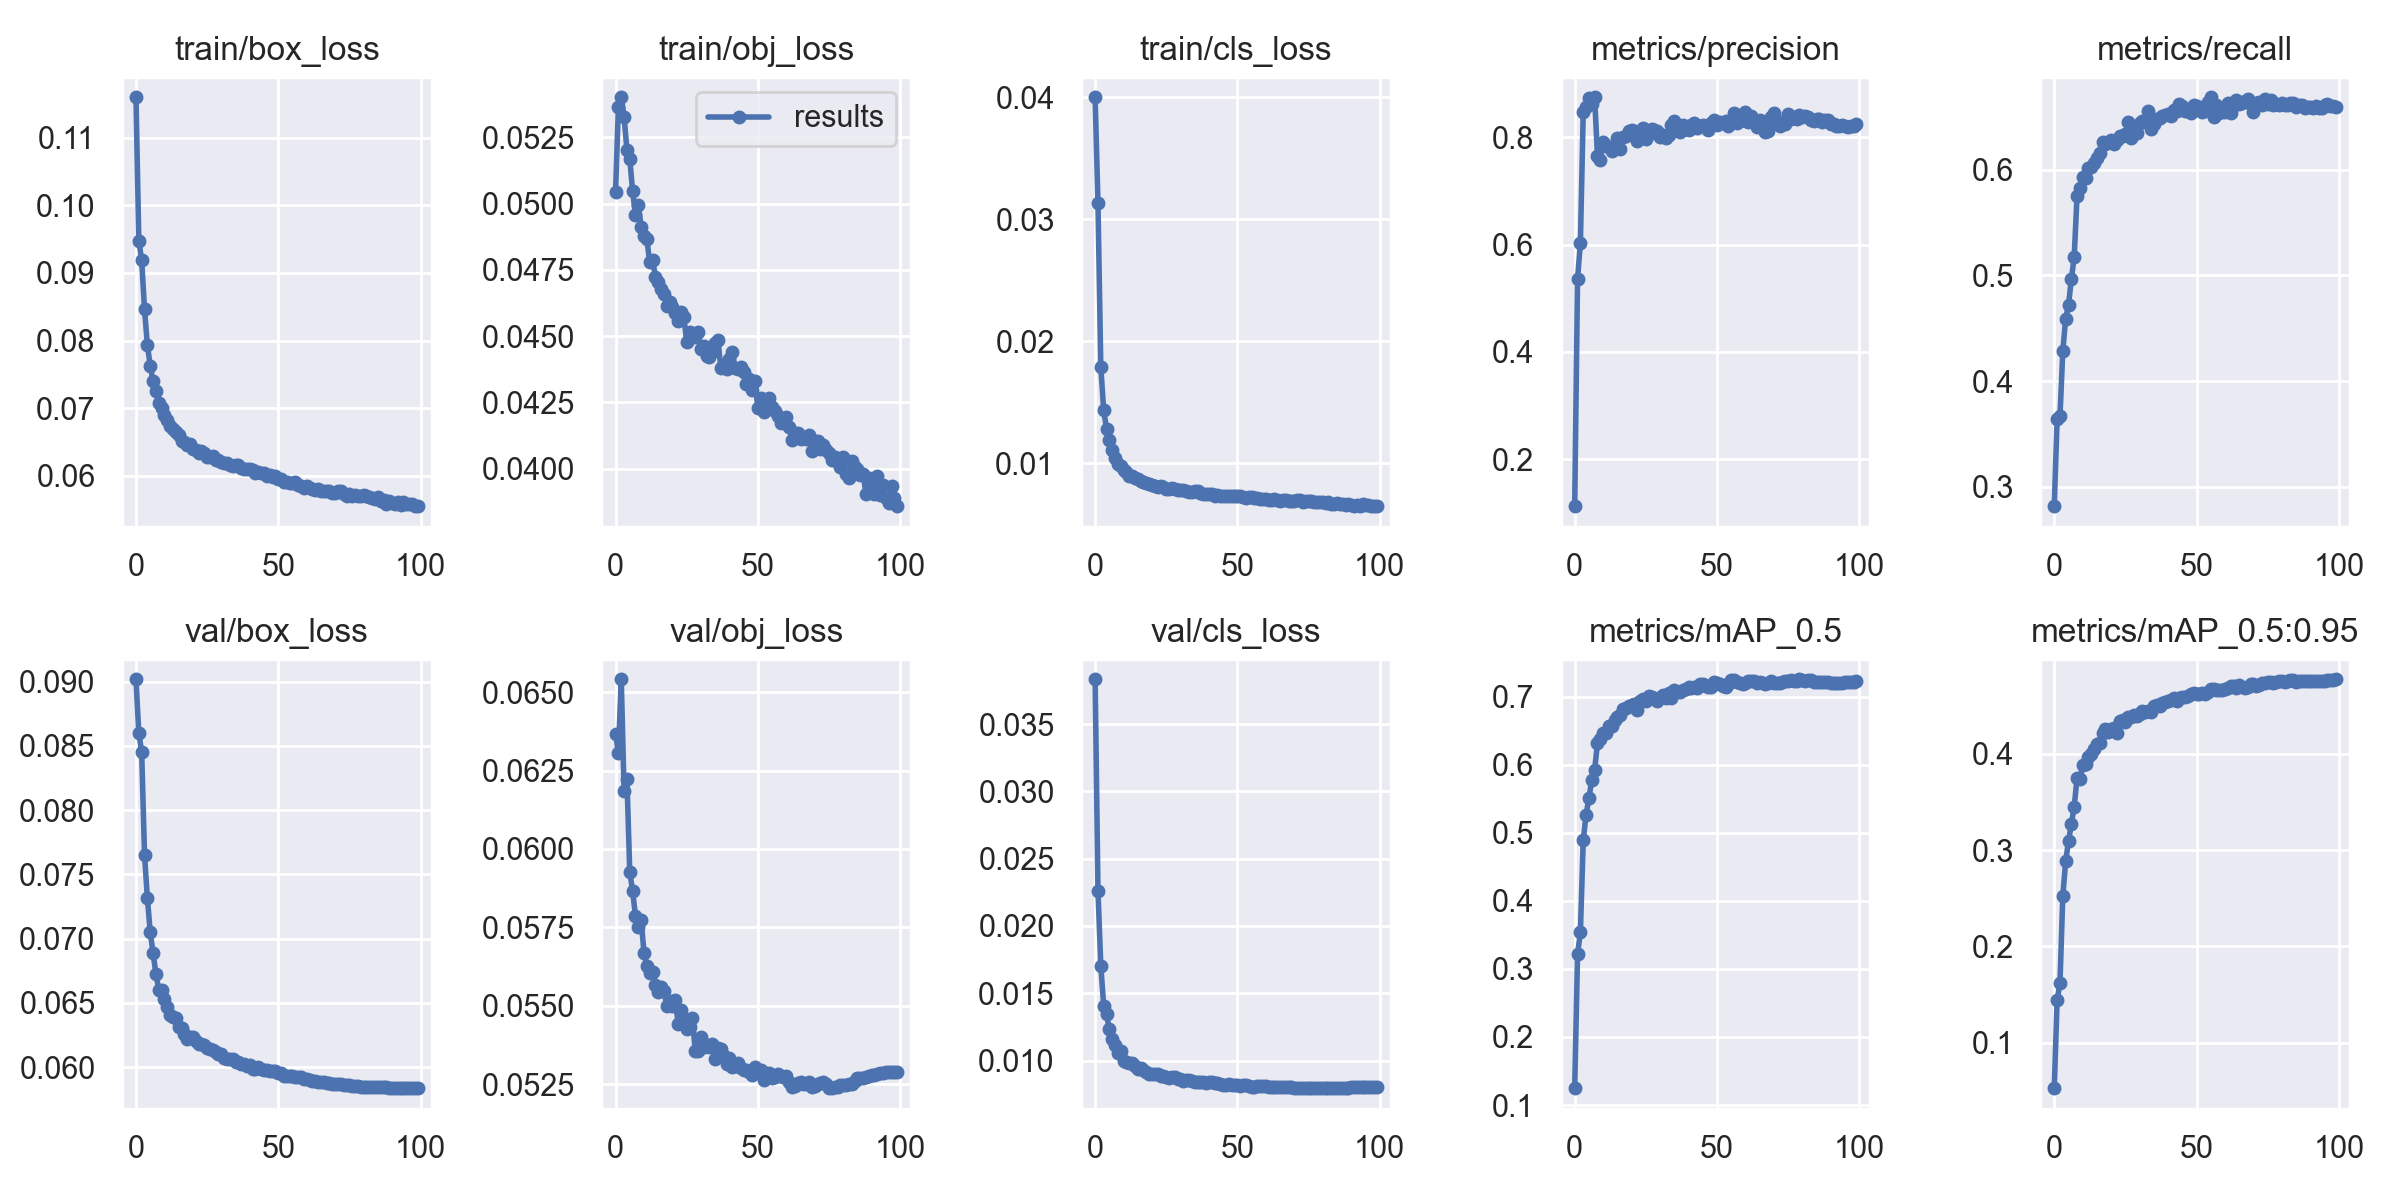

The data file committed next to this chart (first rows):
epoch, train/box_loss, train/obj_loss, train/cls_loss, metrics/precision, metrics/recall, metrics/mAP_0.5, metrics/mAP_0.5:0.95, val/box_loss, val/obj_loss, val/cls_loss, x/lr0, x/lr1, x/lr2
0, 0.1159, 0.05046, 0.04002, 0.1124, 0.2819, 0.1248, 0.05262, 0.09017, 0.06367, 0.03833, 0.0701, 0.003322, 0.003322
1, 0.09478, 0.05365, 0.03131, 0.5362, 0.3643, 0.3218, 0.144, 0.08596, 0.06306, 0.0226, 0.04004, 0.006589, 0.006589
2, 0.09186, 0.05402, 0.01788, 0.6031, 0.3668, 0.3537, 0.1617, 0.08454, 0.06541, 0.01703, 0.009906, 0.009791, 0.009791
3, 0.08462, 0.05327, 0.01438, 0.8476, 0.4284, 0.4888, 0.2522, 0.07652, 0.06185, 0.01409, 0.009703, 0.009703, 0.009703
4, 0.07937, 0.05203, 0.01284, 0.8569, 0.4592, 0.5269, 0.2882, 0.07319, 0.06223, 0.01344, 0.009703, 0.009703, 0.009703
5, 0.07631, 0.05169, 0.01191, 0.873, 0.472, 0.5507, 0.3093, 0.07051, 0.05926, 0.01234, 0.009604, 0.009604, 0.009604
6, 0.07397, 0.05047, 0.01114, 0.8619, 0.4966, 0.5782, 0.327, 0.06889, 0.05867, 0.01164, 0.009505, 0.009505, 0.009505
7, 0.07251, 0.04959, 0.01041, 0.8747, 0.5173, 0.5923, 0.3452, 0.06729, 0.05787, 0.01115, 0.009406, 0.009406, 0.009406
8, 0.0708, 0.04994, 0.009941, 0.7651, 0.5752, 0.6319, 0.3747, 0.06602, 0.05751, 0.01059, 0.009307, 0.009307, 0.009307
9, 0.06998, 0.04913, 0.009754, 0.7575, 0.5824, 0.6386, 0.374, 0.06602, 0.05774, 0.01068, 0.009208, 0.009208, 0.009208
10, 0.06899, 0.04878, 0.009458, 0.7907, 0.5929, 0.6467, 0.388, 0.06527, 0.05669, 0.009973, 0.009109, 0.009109, 0.009109
11, 0.06819, 0.04867, 0.00926, 0.7836, 0.5919, 0.6473, 0.3889, 0.06468, 0.05626, 0.009895, 0.00901, 0.00901, 0.00901
12, 0.06742, 0.04778, 0.008978, 0.7814, 0.6015, 0.6563, 0.3964, 0.06404, 0.05604, 0.009795, 0.008911, 0.008911, 0.008911
13, 0.06701, 0.04789, 0.008964, 0.775, 0.6023, 0.6567, 0.3998, 0.06389, 0.05608, 0.009793, 0.008812, 0.008812, 0.008812
14, 0.06647, 0.04725, 0.00883, 0.7821, 0.6065, 0.6658, 0.4047, 0.06384, 0.05566, 0.009606, 0.008713, 0.008713, 0.008713
15, 0.06611, 0.04705, 0.008705, 0.7981, 0.6108, 0.6703, 0.4101, 0.06315, 0.05545, 0.009352, 0.008614, 0.008614, 0.008614
16, 0.06521, 0.04679, 0.008556, 0.7778, 0.6161, 0.6736, 0.4108, 0.06306, 0.05561, 0.009412, 0.008515, 0.008515, 0.008515
17, 0.06501, 0.04661, 0.008458, 0.8012, 0.626, 0.6815, 0.4212, 0.0626, 0.05548, 0.009271, 0.008416, 0.008416, 0.008416
18, 0.06464, 0.04615, 0.008404, 0.8032, 0.6245, 0.6839, 0.4253, 0.06221, 0.05499, 0.009178, 0.008317, 0.008317, 0.008317
19, 0.06475, 0.04629, 0.008349, 0.8116, 0.6259, 0.6871, 0.4231, 0.06237, 0.05517, 0.009009, 0.008218, 0.008218, 0.008218
20, 0.06395, 0.0461, 0.008246, 0.8132, 0.6279, 0.6882, 0.4253, 0.06235, 0.05502, 0.009034, 0.008119, 0.008119, 0.008119
21, 0.06389, 0.04586, 0.008184, 0.8115, 0.6242, 0.689, 0.4268, 0.06205, 0.05518, 0.008973, 0.00802, 0.00802, 0.00802
22, 0.06346, 0.04558, 0.008106, 0.7937, 0.6277, 0.6805, 0.4214, 0.06184, 0.05443, 0.008994, 0.007921, 0.007921, 0.007921
23, 0.06375, 0.04593, 0.008115, 0.8073, 0.6317, 0.6941, 0.4341, 0.06177, 0.05486, 0.008841, 0.007822, 0.007822, 0.007822
24, 0.06334, 0.04573, 0.008035, 0.8165, 0.6316, 0.6961, 0.4348, 0.06172, 0.05459, 0.008829, 0.007723, 0.007723, 0.007723
25, 0.06286, 0.04478, 0.007937, 0.7977, 0.6335, 0.6935, 0.4326, 0.06149, 0.05425, 0.008778, 0.007624, 0.007624, 0.007624
26, 0.06285, 0.04514, 0.007937, 0.8071, 0.6446, 0.7005, 0.4387, 0.06143, 0.05434, 0.008703, 0.007525, 0.007525, 0.007525
27, 0.06291, 0.04502, 0.008017, 0.8156, 0.63, 0.6996, 0.4384, 0.06138, 0.05462, 0.008751, 0.007426, 0.007426, 0.007426
28, 0.06241, 0.04497, 0.007864, 0.8135, 0.6406, 0.6974, 0.4408, 0.06118, 0.05356, 0.008799, 0.007327, 0.007327, 0.007327
29, 0.06241, 0.04514, 0.007849, 0.8124, 0.6349, 0.6939, 0.439, 0.06102, 0.05358, 0.008631, 0.007228, 0.007228, 0.007228
30, 0.06212, 0.04451, 0.007833, 0.8004, 0.6441, 0.6986, 0.4409, 0.06105, 0.054, 0.008624, 0.007129, 0.007129, 0.007129
31, 0.06197, 0.04464, 0.007794, 0.8041, 0.6459, 0.7025, 0.4444, 0.06072, 0.05371, 0.008457, 0.00703, 0.00703, 0.00703
32, 0.06189, 0.04426, 0.007713, 0.7987, 0.6461, 0.6989, 0.443, 0.06062, 0.05376, 0.00852, 0.006931, 0.006931, 0.006931
33, 0.06165, 0.04421, 0.00768, 0.804, 0.6551, 0.7061, 0.4448, 0.06066, 0.05368, 0.008524, 0.006832, 0.006832, 0.006832
34, 0.06147, 0.04439, 0.007658, 0.8225, 0.6386, 0.6982, 0.4439, 0.06067, 0.05378, 0.008482, 0.006733, 0.006733, 0.006733
35, 0.06161, 0.04474, 0.007708, 0.8305, 0.6429, 0.7097, 0.4497, 0.06038, 0.05332, 0.008428, 0.006634, 0.006634, 0.006634
36, 0.06162, 0.04484, 0.007704, 0.8178, 0.6482, 0.7068, 0.4505, 0.06041, 0.05367, 0.008432, 0.006535, 0.006535, 0.006535
37, 0.06119, 0.04379, 0.007549, 0.8105, 0.6485, 0.7069, 0.4499, 0.06029, 0.05364, 0.008407, 0.006436, 0.006436, 0.006436
38, 0.06103, 0.04391, 0.007486, 0.8223, 0.6505, 0.7103, 0.4533, 0.06026, 0.05341, 0.008439, 0.006337, 0.006337, 0.006337
39, 0.061, 0.04376, 0.007505, 0.8147, 0.6517, 0.7116, 0.4543, 0.0601, 0.05316, 0.008297, 0.006238, 0.006238, 0.006238
40, 0.061, 0.04413, 0.007535, 0.8128, 0.6528, 0.7146, 0.4553, 0.06017, 0.05335, 0.008384, 0.006139, 0.006139, 0.006139
41, 0.06091, 0.04439, 0.007485, 0.8222, 0.6509, 0.7123, 0.4558, 0.05988, 0.05306, 0.008399, 0.00604, 0.00604, 0.00604
42, 0.06047, 0.04378, 0.007366, 0.826, 0.656, 0.7143, 0.4582, 0.05984, 0.05308, 0.008344, 0.005941, 0.005941, 0.005941
43, 0.06055, 0.04376, 0.007398, 0.8182, 0.6552, 0.7134, 0.4549, 0.06003, 0.05318, 0.008328, 0.005842, 0.005842, 0.005842
44, 0.06047, 0.04385, 0.007329, 0.8212, 0.6621, 0.7186, 0.4581, 0.05988, 0.05301, 0.008282, 0.005743, 0.005743, 0.005743
45, 0.06044, 0.04363, 0.007349, 0.8223, 0.66, 0.7189, 0.4587, 0.05981, 0.05295, 0.008203, 0.005644, 0.005644, 0.005644
46, 0.05996, 0.0432, 0.007303, 0.8218, 0.6555, 0.716, 0.4594, 0.05975, 0.05297, 0.008214, 0.005545, 0.005545, 0.005545
47, 0.06012, 0.04337, 0.007361, 0.8145, 0.655, 0.7138, 0.4601, 0.05969, 0.05291, 0.008239, 0.005446, 0.005446, 0.005446
48, 0.05983, 0.04296, 0.007311, 0.8268, 0.6532, 0.7147, 0.462, 0.05969, 0.0528, 0.008207, 0.005347, 0.005347, 0.005347
49, 0.06006, 0.0433, 0.0073, 0.8324, 0.6607, 0.7213, 0.4627, 0.0597, 0.05305, 0.008189, 0.005248, 0.005248, 0.005248
50, 0.05961, 0.04229, 0.00731, 0.8226, 0.6603, 0.7199, 0.4617, 0.05956, 0.05294, 0.008221, 0.005149, 0.005149, 0.005149
51, 0.0595, 0.04265, 0.007359, 0.8288, 0.657, 0.7191, 0.4621, 0.05955, 0.05296, 0.008133, 0.00505, 0.00505, 0.00505
52, 0.05912, 0.04212, 0.007268, 0.8266, 0.6545, 0.7152, 0.4635, 0.05933, 0.05265, 0.008186, 0.004951, 0.004951, 0.004951
53, 0.05909, 0.0423, 0.00719, 0.8309, 0.6554, 0.7144, 0.4627, 0.05931, 0.05287, 0.008185, 0.004852, 0.004852, 0.004852
54, 0.05901, 0.04266, 0.007287, 0.8212, 0.6643, 0.7182, 0.4646, 0.05932, 0.05286, 0.008089, 0.004753, 0.004753, 0.004753
55, 0.05892, 0.04234, 0.007241, 0.8293, 0.6684, 0.724, 0.467, 0.05933, 0.05272, 0.008034, 0.004654, 0.004654, 0.004654
56, 0.05903, 0.04217, 0.007176, 0.8456, 0.6493, 0.7244, 0.4673, 0.05928, 0.05274, 0.008063, 0.004555, 0.004555, 0.004555
57, 0.05871, 0.042, 0.007136, 0.8269, 0.6607, 0.7216, 0.4659, 0.05924, 0.05283, 0.008078, 0.004456, 0.004456, 0.004456
58, 0.05848, 0.04172, 0.007095, 0.8312, 0.6536, 0.72, 0.466, 0.05923, 0.05276, 0.008119, 0.004357, 0.004357, 0.004357
59, 0.05824, 0.04177, 0.007104, 0.834, 0.6572, 0.7193, 0.4666, 0.0591, 0.05272, 0.008088, 0.004258, 0.004258, 0.004258
... 40 more rows
